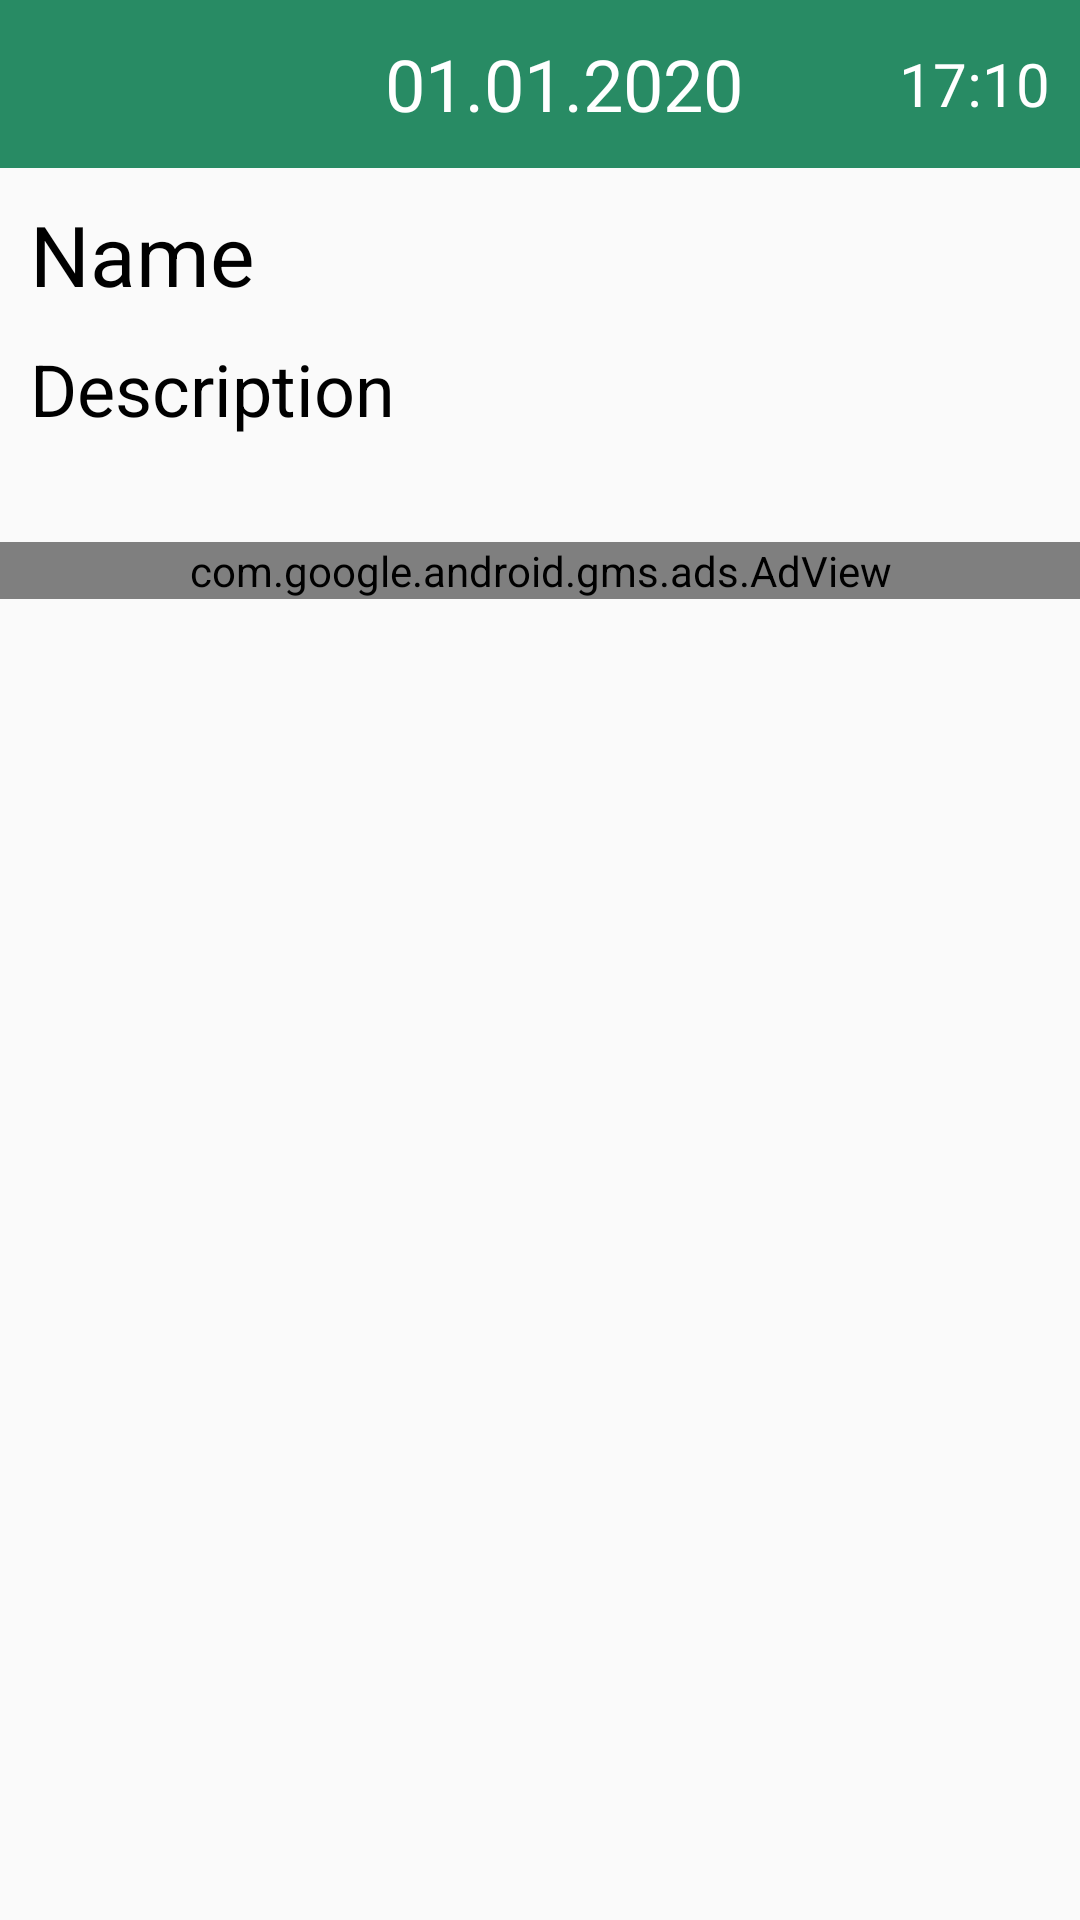

Android layout source for this screen:
<!-- AndroidManifest.xml: application theme AppTheme -->
<!-- res/layout/reminder_info_fragment_layout.xml -->
<?xml version="1.0" encoding="utf-8"?>
<androidx.core.widget.NestedScrollView android:id="@+id/reminder_info_back"
    xmlns:android="http://schemas.android.com/apk/res/android"
    android:layout_width="match_parent" android:layout_height="match_parent">

    <RelativeLayout
        android:layout_width="match_parent"
        android:layout_height="match_parent">

        <androidx.appcompat.widget.Toolbar
            android:id="@+id/reminder_info_toolbar"
            android:layout_width="match_parent"
            android:layout_height="?actionBarSize"
            android:background="@color/colorPrimary">

            <RelativeLayout
                android:layout_width="match_parent"
                android:layout_height="match_parent">

                <ImageButton
                    android:id="@+id/reminder_info_back_arrow"
                    android:layout_width="wrap_content"
                    android:layout_height="wrap_content"
                    android:background="@android:color/transparent"
                    android:src="@drawable/ic_baseline_arrow_back_white_24"
                    android:layout_alignParentStart="true"
                    android:layout_centerVertical="true" />

                <TextView
                    android:id="@+id/reminder_info_date"
                    android:layout_width="wrap_content"
                    android:layout_height="wrap_content"
                    android:textColor="@color/white"
                    android:text="01.01.2020"
                    android:layout_centerInParent="true"
                    android:textSize="24sp"/>

                <TextView
                    android:id="@+id/reminder_info_time"
                    android:layout_width="wrap_content"
                    android:layout_height="wrap_content"
                    android:textColor="@color/white"
                    android:text="17:10"
                    android:layout_alignParentEnd="true"
                    android:textSize="20sp"
                    android:layout_centerVertical="true"
                    android:layout_marginEnd="10dp"/>

            </RelativeLayout>

        </androidx.appcompat.widget.Toolbar>

        <TextView
            android:id="@+id/reminder_info_name_text"
            android:layout_width="wrap_content"
            android:layout_height="wrap_content"
            android:layout_below="@id/reminder_info_toolbar"
            android:textSize="28sp"
            android:textColor="@color/black"
            android:text="Name"
            android:layout_marginLeft="10dp"
            android:layout_marginRight="10dp"
            android:layout_marginTop="10dp"/>

        <TextView
            android:id="@+id/reminder_info_desc_text"
            android:layout_width="wrap_content"
            android:layout_height="wrap_content"
            android:layout_below="@id/reminder_info_name_text"
            android:textSize="24sp"
            android:textColor="@color/black"
            android:text="Description"
            android:layout_marginLeft="10dp"
            android:layout_marginRight="10dp"
            android:layout_marginTop="10dp"
            android:layout_marginBottom="35dp"/>

        <com.google.android.gms.ads.AdView
            android:id="@+id/reminder_info_add"
            xmlns:ads="http://schemas.android.com/apk/res-auto"
            android:layout_width="match_parent"
            android:layout_height="wrap_content"
            android:layout_gravity="center_horizontal"
            ads:adSize="BANNER"
            ads:adUnitId="ca-app-pub-3940256099942544/6300978111"
            android:layout_below="@id/reminder_info_desc_text"/>

    </RelativeLayout>


</androidx.core.widget.NestedScrollView>
<!-- resources referenced by this layout -->
<resources>
  <color name="black">#000000</color>
  <color name="colorPrimary">#288B64</color>
  <color name="white">#ffffff</color>
  <style name="AppTheme" parent="Theme.AppCompat.Light.NoActionBar">
          
          <item name="colorPrimary">@color/colorPrimary</item>
          <item name="colorPrimaryDark">@color/colorPrimaryDark</item>
          <item name="colorAccent">@color/colorAccent</item>
          <item name="android:windowDisablePreview">true</item>
      </style>
  <color name="colorPrimaryDark">#3700B3</color>
  <color name="colorAccent">#03DAC5</color>
</resources>
